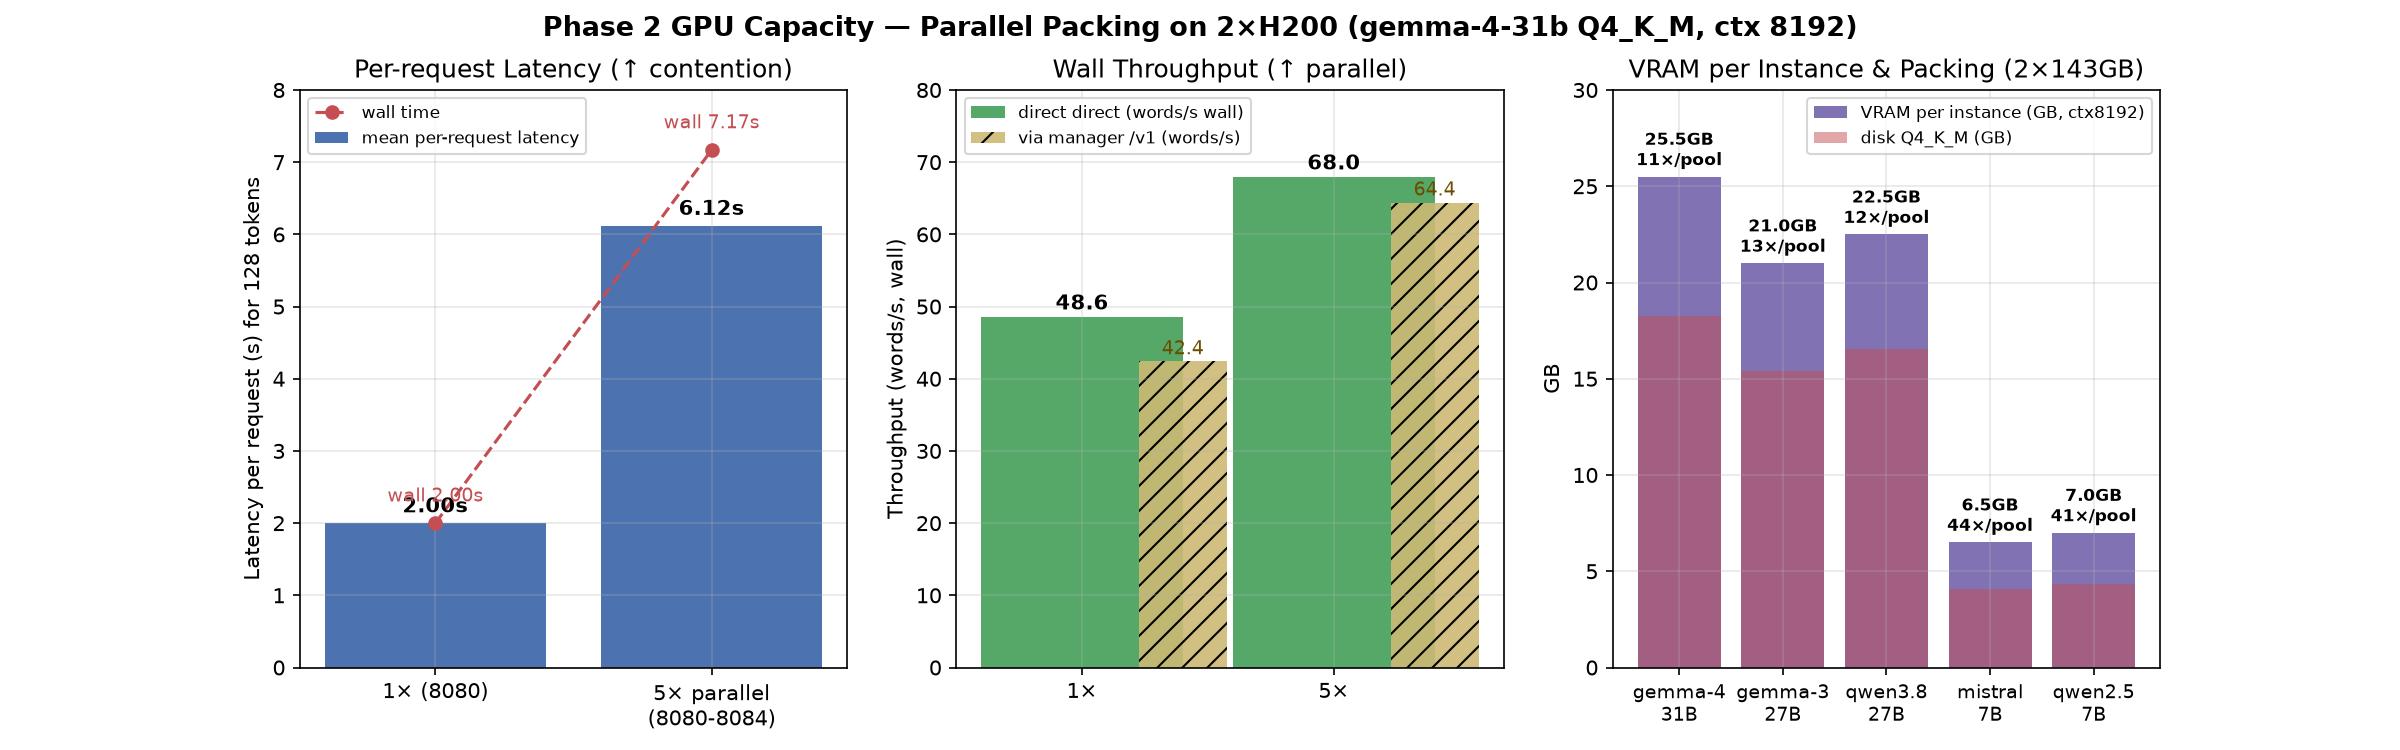

The file beside this chart, header and first rows:
model, disk_gb, vram_mib_est, max_instances_2xH200, single_latency_s_128tok, single_throughput_words_per_s, parallel_5_wall_s, parallel_throughput_words_per_s, notes
gemma-4-31b, 18.25, 25500, 11, 2.0, 48.6, 7.17, 68.0, measured 5x live
gemma-3-27b, 15.41, 21000, 13, 1.7, 55, , , estimated, not loaded (needs 21GB)
qwen3.8-27b, 16.55, 22500, 12, 1.8, 52, , , estimated
mistral-7b, 4.07, 6500, 44, 0.7, 154, , , proxy measured via qwen2.5-7b same class
qwen2.5-7b, 4.36, 7000, 41, 0.7, 154, , , measured on 8090
